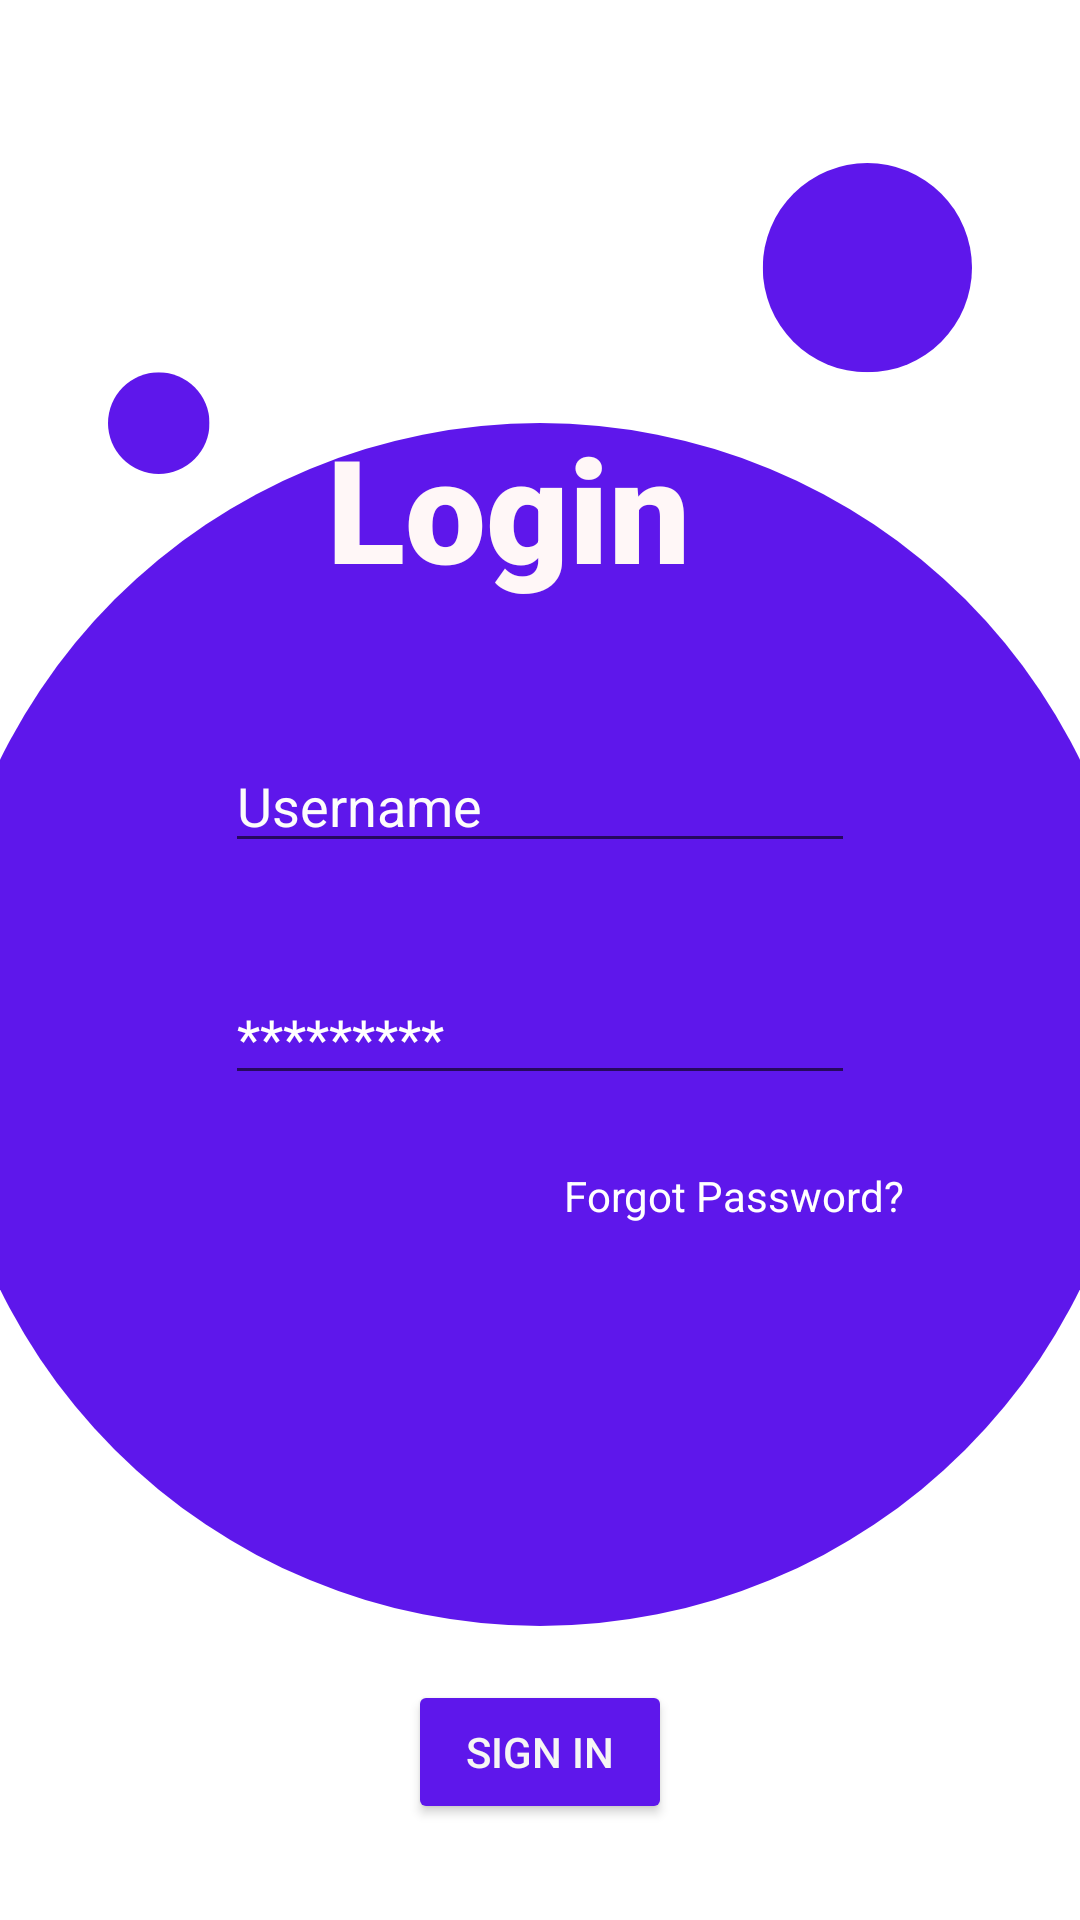

The Android layout XML behind this screen, and the referenced resources:
<!-- AndroidManifest.xml: application theme Theme.Emulador_20200594_Rodrigo -->
<!-- res/layout/activity_login2.xml -->
<?xml version="1.0" encoding="utf-8"?>
<androidx.constraintlayout.widget.ConstraintLayout xmlns:android="http://schemas.android.com/apk/res/android"
    xmlns:app="http://schemas.android.com/apk/res-auto"
    xmlns:tools="http://schemas.android.com/tools"
    android:id="@+id/main"
    android:layout_width="match_parent"
    android:layout_height="match_parent"
    tools:context=".login">

    <ImageView
        android:id="@+id/imageView2"
        android:layout_width="wrap_content"
        android:layout_height="wrap_content"
        app:layout_constraintBottom_toBottomOf="parent"
        app:layout_constraintEnd_toEndOf="parent"
        app:layout_constraintStart_toStartOf="parent"
        app:layout_constraintTop_toTopOf="parent"
        app:srcCompat="@drawable/dise_o_sin_t_tulo" />

    <TextView
        android:id="@+id/textView2"
        android:layout_width="142dp"
        android:layout_height="79dp"
        android:fontFamily="sans-serif-black"
        android:text="Login"
        android:textColor="#FFF7F7"
        android:textColorLink="#FFFFFF"
        android:textSize="48sp"
        app:layout_constraintBottom_toTopOf="@+id/txtNombre"
        app:layout_constraintEnd_toEndOf="parent"
        app:layout_constraintStart_toStartOf="parent"
        app:layout_constraintTop_toTopOf="parent"
        app:layout_constraintVertical_bias="0.819" />

    <EditText
        android:id="@+id/txtNombre"
        android:layout_width="wrap_content"
        android:layout_height="wrap_content"
        android:layout_marginBottom="36dp"
        android:ems="10"
        android:hint="Username"
        android:inputType="text"
        android:textColor="#FFFFFF"
        android:textColorHighlight="#FFFFFF"
        android:textColorHint="#FDFCFC"
        android:textColorLink="#FFFFFF"
        app:layout_constraintBottom_toTopOf="@+id/txtcontraseña"
        app:layout_constraintEnd_toEndOf="parent"
        app:layout_constraintStart_toStartOf="parent" />

    <EditText
        android:id="@+id/txtcontraseña"
        android:layout_width="wrap_content"
        android:layout_height="wrap_content"
        android:layout_marginBottom="24dp"
        android:ems="10"
        android:hint="*********"
        android:inputType="text"
        android:textColor="#FFFFFF"
        android:textColorHint="#FFFFFF"
        app:layout_constraintBottom_toTopOf="@+id/textView3"
        app:layout_constraintEnd_toEndOf="parent"
        app:layout_constraintStart_toStartOf="parent" />

    <TextView
        android:id="@+id/textView3"
        android:layout_width="wrap_content"
        android:layout_height="wrap_content"
        android:layout_marginBottom="152dp"
        android:text="Forgot Password?"
        android:textColor="#FFFFFF"
        app:layout_constraintBottom_toTopOf="@+id/btnBotonL"
        app:layout_constraintEnd_toEndOf="parent"
        app:layout_constraintHorizontal_bias="0.762"
        app:layout_constraintStart_toStartOf="parent" />

    <Button
        android:id="@+id/btnBotonL"
        android:layout_width="wrap_content"
        android:layout_height="wrap_content"
        android:layout_marginBottom="32dp"
        android:backgroundTint="#5E17EB"
        android:text="Sign In"
        android:textColor="#F6F5F5"
        app:layout_constraintBottom_toBottomOf="@+id/imageView2"
        app:layout_constraintEnd_toEndOf="parent"
        app:layout_constraintStart_toStartOf="parent" />
</androidx.constraintlayout.widget.ConstraintLayout>
<!-- resources referenced by this layout -->
<resources>
  <!-- drawable dise_o_sin_t_tulo: png bitmap (drawable, 38700 bytes) -->
  <style name="Theme.Emulador_20200594_Rodrigo" parent="Theme.MaterialComponents.DayNight.DarkActionBar">
          
          <item name="colorPrimary">@color/purple_500</item>
          <item name="colorPrimaryVariant">@color/purple_700</item>
          <item name="colorOnPrimary">@color/white</item>
          
          <item name="colorSecondary">@color/teal_200</item>
          <item name="colorSecondaryVariant">@color/teal_700</item>
          <item name="colorOnSecondary">@color/black</item>
          
          <item name="android:statusBarColor">?attr/colorPrimaryVariant</item>
          
      </style>
  <!-- not gathered from this repository: default colours our renderer supplied (Android Studio template values) -->
  <color name="purple_500">#FF6200EE</color>
  <color name="purple_700">#FF3700B3</color>
  <color name="teal_200">#FF03DAC5</color>
  <color name="teal_700">#FF018786</color>
  <color name="black">#FF000000</color>
  <color name="white">#FFFFFFFF</color>
</resources>
